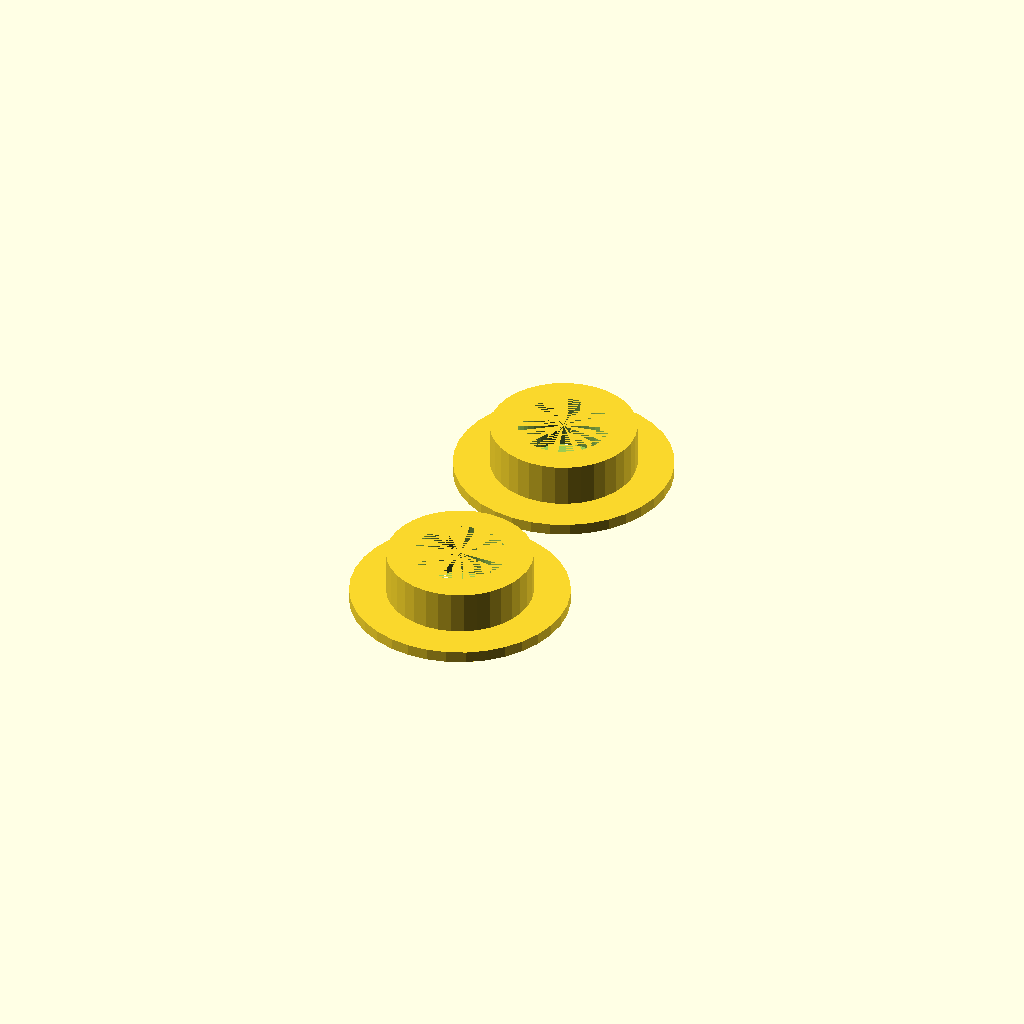
Cell 1: the model at its default parameters.
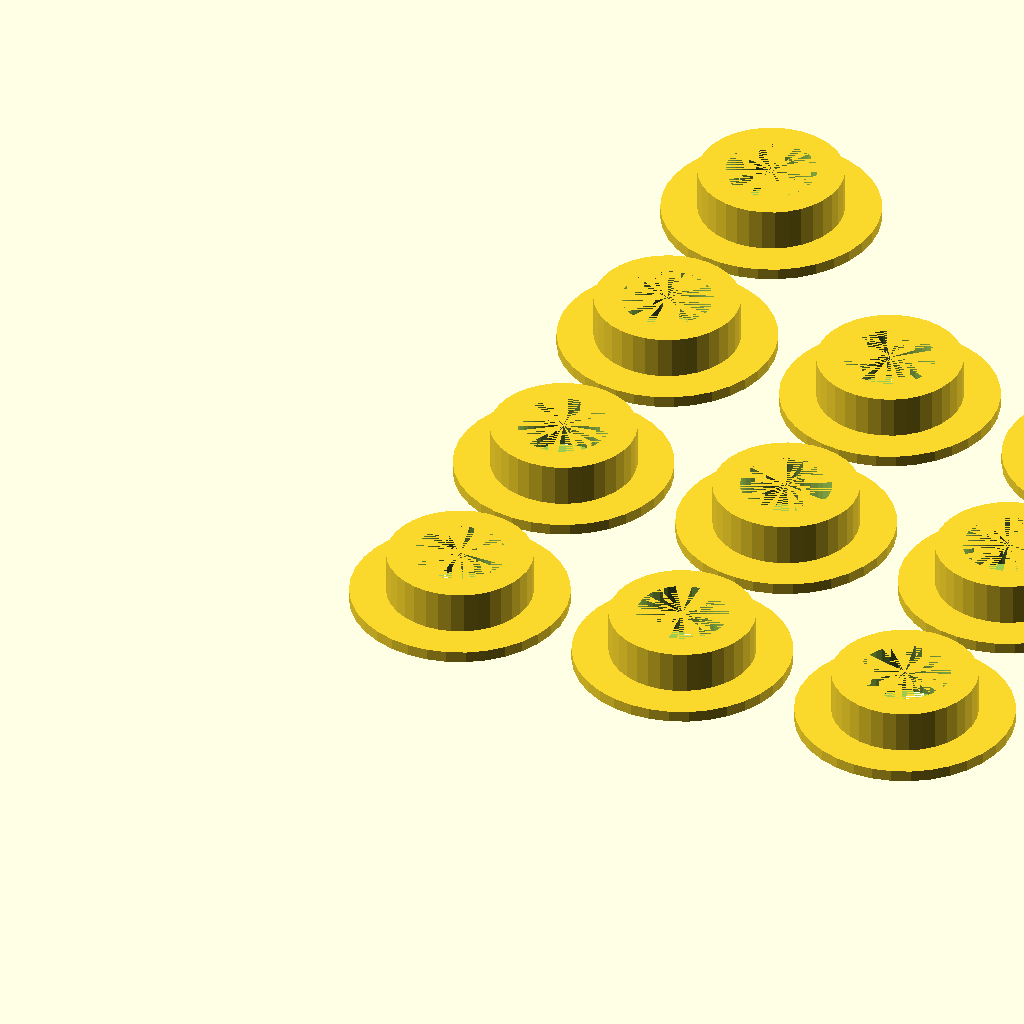
Cell 2: number = 10 (everything else at default).
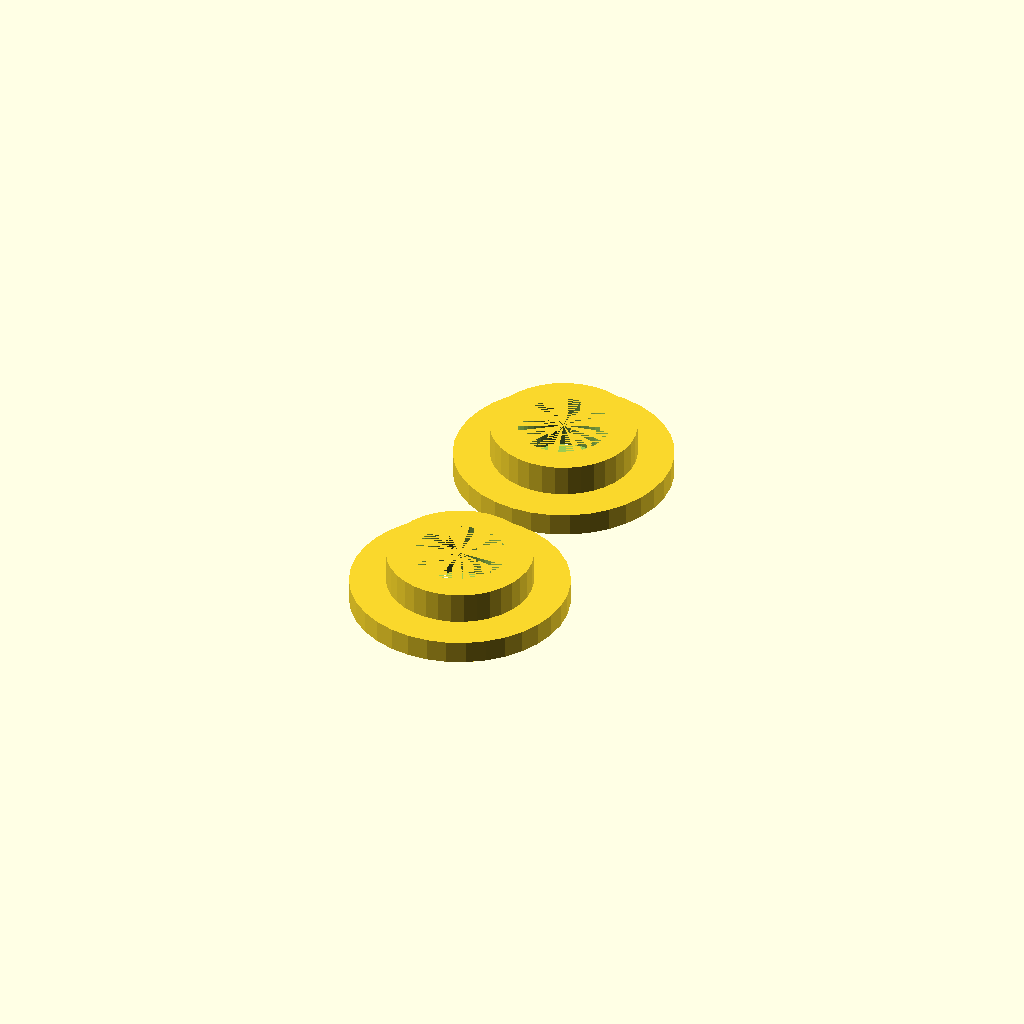
Cell 3: the same model with base_height = 2.
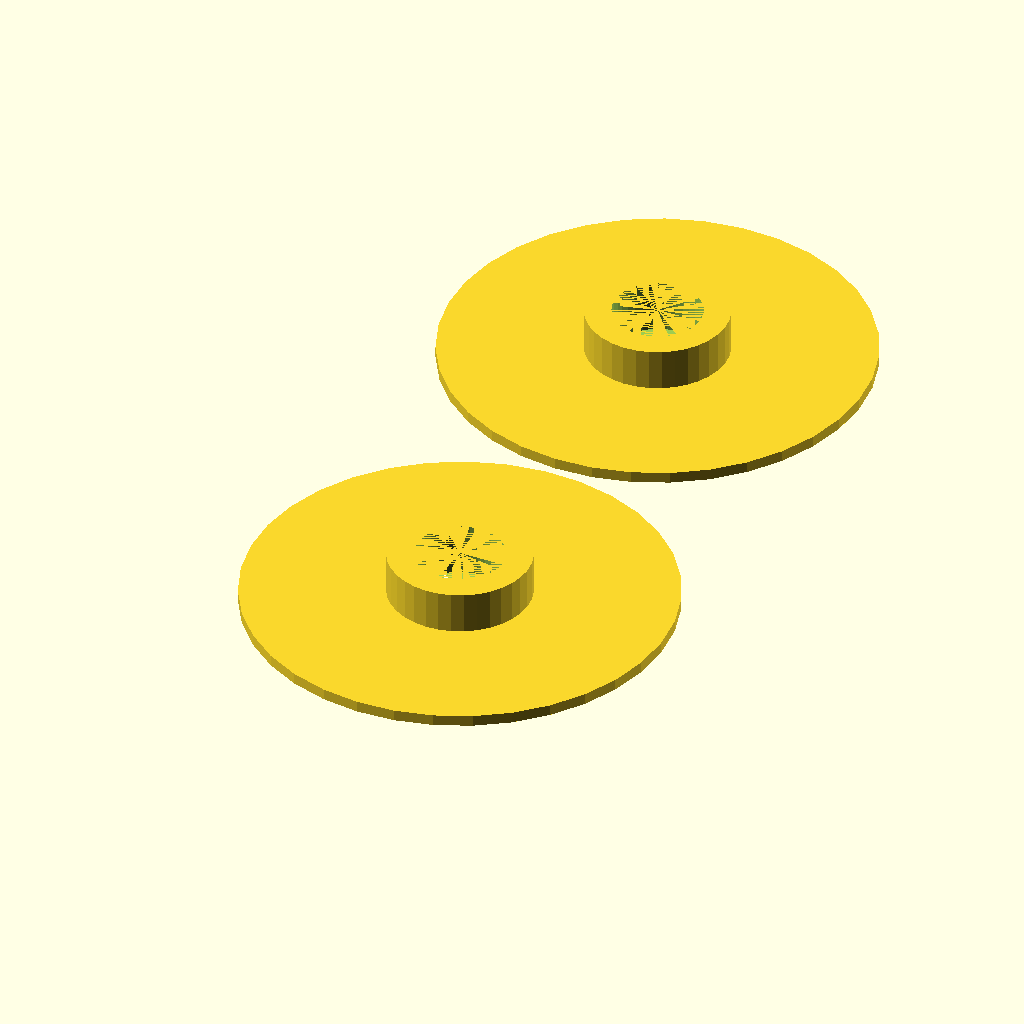
Cell 4: the same model with base_diameter = 38.1.
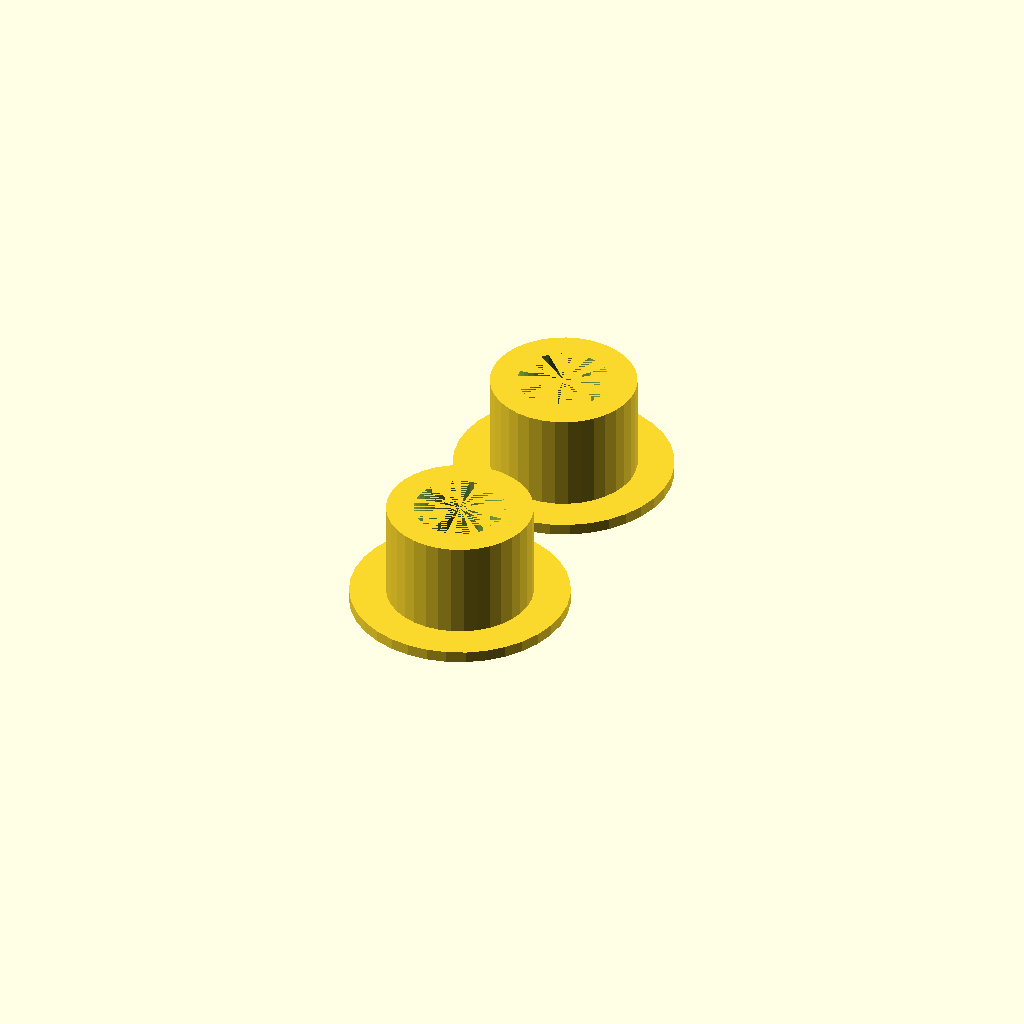
Cell 5: the same model with bushing_height = 9.52.
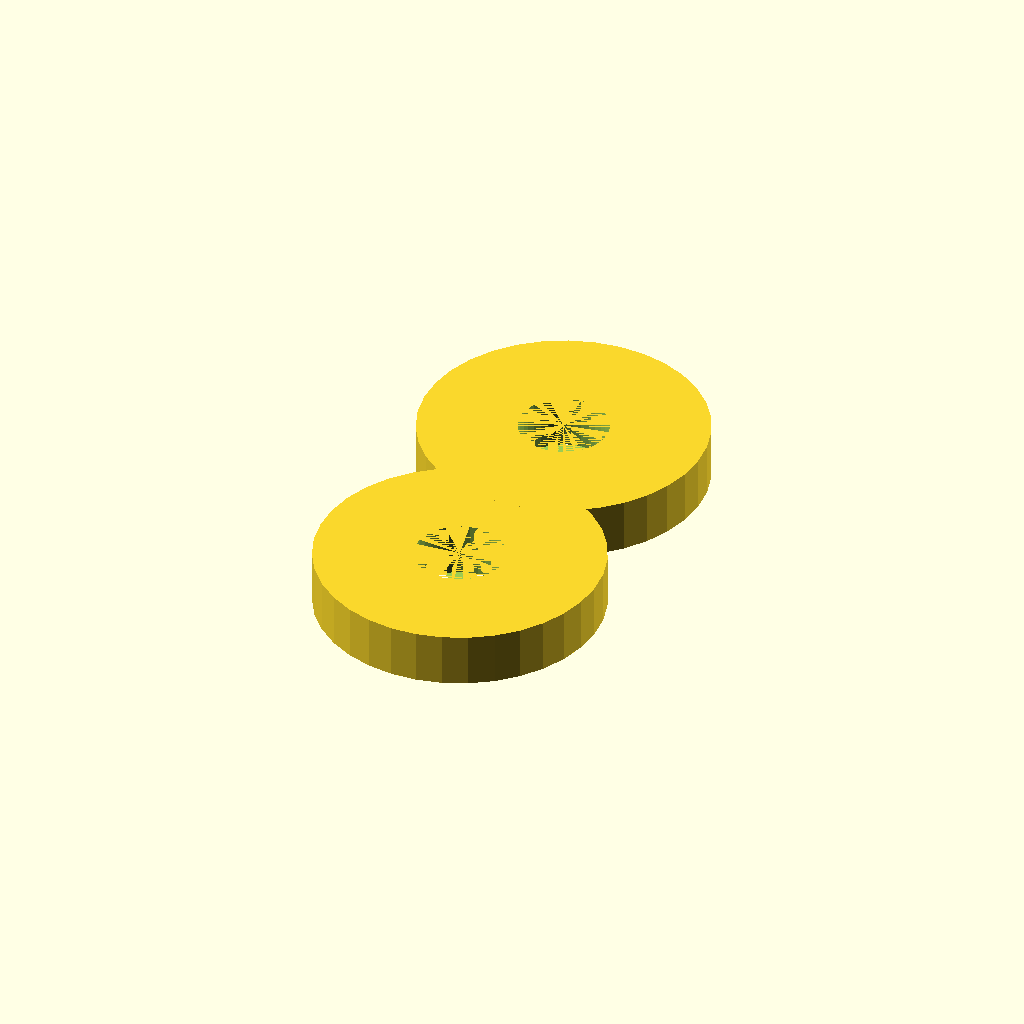
Cell 6 — bushing_external_diamter set to 25.4, the other parameters unchanged.
All cells are drawn from one camera (rotation 55°, 0°, 25°, orthographic, colour scheme Cornfield), so only the parameter changes between them.
Source of the model, inputs/thingiverse/thing-3152176/files/bujesOmar.scad:
//How many do you need?
number = 2; //[1:10]
base_diameter = 19.05;
//
base_height = 1;//[.8:.2:2]
//
bushing_height = 4.76;
//
bushing_external_diamter = 12.7;
//
bushing_internal_diameter = 7.94;

columnas = sqrt(number);
for (i= [1:number]){
  translate([(2+base_diameter)*floor((i-1)/columnas),  (2+base_diameter)*floor((i-1)%columnas), 0]) buje(bushing_height);
    echo (floor(i/columnas));
}

//translate([20,0,0])buje(25.4);
//translate([0,20,0]){
//  buje(7.94);
//  translate([20,0,0])buje(25.4);
//}
module buje(h){
  difference(){
    union(){
      cylinder(d=base_diameter, h=base_height, $fn=35);
      cylinder(d=bushing_external_diamter, h=h, $fn=35);
    }
    cylinder(d=bushing_internal_diameter, h=h, $fn=35);
  }
}
Parameter table extracted from the source (name, type, default, range or options):
number: number, default 2, range 1 to 10
base_diameter: number, default 19.05
base_height: number, default 1, range 0.8 to 2, step 0.2
bushing_height: number, default 4.76
bushing_external_diamter: number, default 12.7
bushing_internal_diameter: number, default 7.94
